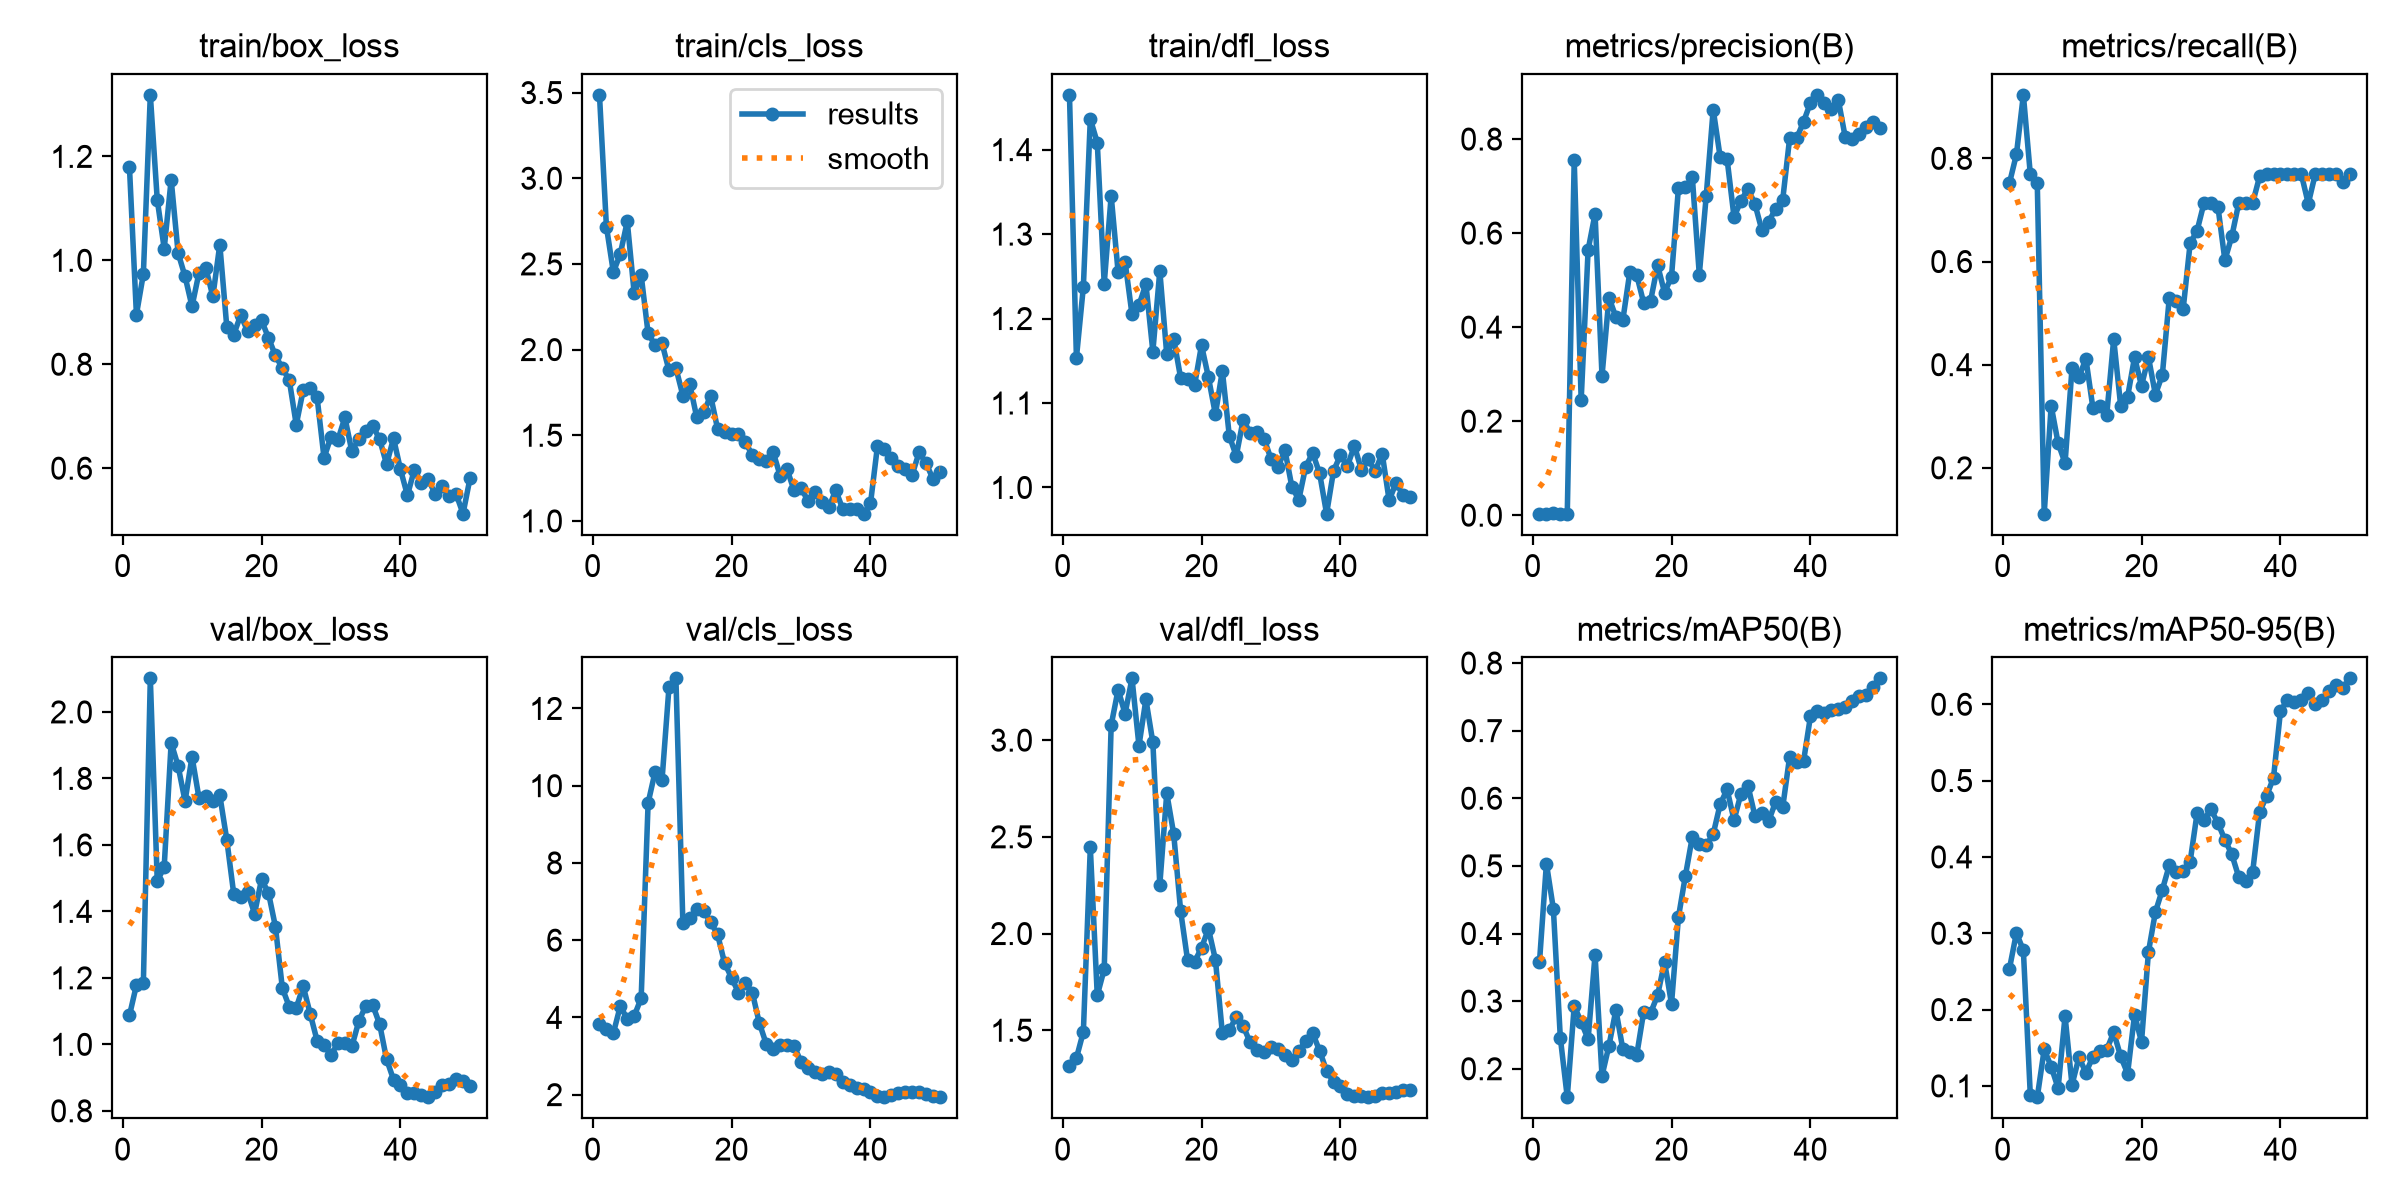

The data file committed next to this chart (first rows):
epoch, time, train/box_loss, train/cls_loss, train/dfl_loss, metrics/precision(B), metrics/recall(B), metrics/mAP50(B), metrics/mAP50-95(B), val/box_loss, val/cls_loss, val/dfl_loss, lr/pg0, lr/pg1, lr/pg2
1, 9.777, 1.179, 3.487, 1.465, 0.00317, 0.7521, 0.3574, 0.2536, 1.087, 3.831, 1.317, 0.0004168, 0.0004168, 0.0004168
2, 15.17, 0.8955, 2.718, 1.154, 0.00337, 0.8077, 0.5035, 0.3004, 1.178, 3.704, 1.356, 0.0009532, 0.0009532, 0.0009532
3, 20.4, 0.9735, 2.452, 1.238, 0.00392, 0.9231, 0.4365, 0.2776, 1.185, 3.593, 1.492, 0.001468, 0.001468, 0.001468
4, 26.17, 1.318, 2.559, 1.436, 0.00314, 0.7692, 0.246, 0.08779, 2.101, 4.295, 2.445, 0.001568, 0.001568, 0.001568
5, 32.69, 1.116, 2.748, 1.408, 0.00315, 0.7521, 0.1579, 0.0852, 1.49, 3.956, 1.68, 0.001535, 0.001535, 0.001535
6, 38.84, 1.023, 2.327, 1.241, 0.7555, 0.1111, 0.2929, 0.1479, 1.535, 4.037, 1.816, 0.001502, 0.001502, 0.001502
7, 56.16, 1.155, 2.435, 1.346, 0.2447, 0.3205, 0.2691, 0.1253, 1.907, 4.499, 3.077, 0.001469, 0.001469, 0.001469
8, 67.28, 1.014, 2.094, 1.255, 0.5643, 0.2479, 0.2437, 0.09705, 1.837, 9.554, 3.261, 0.001436, 0.001436, 0.001436
9, 72.94, 0.9689, 2.027, 1.267, 0.6409, 0.2094, 0.3687, 0.1914, 1.732, 10.35, 3.137, 0.001403, 0.001403, 0.001403
10, 78.42, 0.9113, 2.037, 1.205, 0.2962, 0.3932, 0.1895, 0.1014, 1.865, 10.14, 3.319, 0.00137, 0.00137, 0.00137
11, 83.68, 0.9757, 1.88, 1.216, 0.4628, 0.3761, 0.2342, 0.1375, 1.742, 12.54, 2.971, 0.001337, 0.001337, 0.001337
12, 88.93, 0.9843, 1.893, 1.241, 0.4214, 0.4113, 0.2871, 0.1173, 1.747, 12.78, 3.21, 0.001304, 0.001304, 0.001304
13, 94.28, 0.9305, 1.732, 1.161, 0.4156, 0.3168, 0.2286, 0.1381, 1.731, 6.456, 2.988, 0.001271, 0.001271, 0.001271
14, 99.63, 1.03, 1.796, 1.256, 0.5168, 0.3205, 0.2251, 0.1461, 1.749, 6.585, 2.252, 0.001238, 0.001238, 0.001238
15, 105, 0.8725, 1.604, 1.158, 0.5106, 0.3034, 0.2206, 0.1477, 1.616, 6.814, 2.726, 0.001205, 0.001205, 0.001205
16, 110.2, 0.8568, 1.634, 1.176, 0.4511, 0.4497, 0.2844, 0.1702, 1.453, 6.749, 2.515, 0.001172, 0.001172, 0.001172
17, 122, 0.8943, 1.731, 1.13, 0.4566, 0.3205, 0.2828, 0.1387, 1.443, 6.464, 2.116, 0.001139, 0.001139, 0.001139
18, 134.6, 0.864, 1.537, 1.128, 0.5315, 0.3376, 0.3087, 0.1161, 1.459, 6.148, 1.862, 0.001106, 0.001106, 0.001106
19, 140.4, 0.8756, 1.517, 1.121, 0.4736, 0.4145, 0.3579, 0.1933, 1.393, 5.409, 1.854, 0.001073, 0.001073, 0.001073
20, 145.7, 0.8847, 1.508, 1.168, 0.507, 0.359, 0.2959, 0.1577, 1.496, 5.03, 1.926, 0.00104, 0.00104, 0.00104
21, 151.4, 0.8508, 1.507, 1.13, 0.6968, 0.4145, 0.4242, 0.2755, 1.456, 4.643, 2.025, 0.001007, 0.001007, 0.001007
22, 176.1, 0.8169, 1.459, 1.087, 0.6973, 0.3419, 0.4854, 0.3278, 1.354, 4.881, 1.865, 0.0009739, 0.0009739, 0.0009739
23, 187.3, 0.7924, 1.384, 1.138, 0.7183, 0.3803, 0.543, 0.357, 1.169, 4.641, 1.485, 0.0009409, 0.0009409, 0.0009409
24, 204.9, 0.7692, 1.363, 1.061, 0.5118, 0.5299, 0.5327, 0.389, 1.113, 3.857, 1.501, 0.0009078, 0.0009078, 0.0009078
25, 245.7, 0.6837, 1.348, 1.037, 0.6796, 0.5231, 0.5303, 0.3804, 1.109, 3.313, 1.569, 0.0008748, 0.0008748, 0.0008748
26, 251.6, 0.7503, 1.401, 1.08, 0.8629, 0.5085, 0.547, 0.3821, 1.175, 3.177, 1.521, 0.0008418, 0.0008418, 0.0008418
27, 278.7, 0.7544, 1.264, 1.065, 0.7619, 0.6353, 0.591, 0.3939, 1.092, 3.288, 1.438, 0.0008088, 0.0008088, 0.0008088
28, 285.4, 0.7362, 1.301, 1.066, 0.7574, 0.6598, 0.6131, 0.4573, 1.011, 3.289, 1.396, 0.0007758, 0.0007758, 0.0007758
29, 382.7, 0.6197, 1.178, 1.058, 0.634, 0.7137, 0.5675, 0.449, 0.9987, 3.263, 1.389, 0.0007428, 0.0007428, 0.0007428
30, 390.1, 0.6609, 1.192, 1.034, 0.669, 0.7137, 0.607, 0.4623, 0.969, 2.85, 1.412, 0.0007098, 0.0007098, 0.0007098
31, 396.4, 0.6549, 1.117, 1.024, 0.6942, 0.706, 0.6188, 0.4443, 1.003, 2.699, 1.402, 0.0006768, 0.0006768, 0.0006768
32, 414.2, 0.6976, 1.166, 1.044, 0.6621, 0.6026, 0.574, 0.4225, 1.004, 2.59, 1.373, 0.0006438, 0.0006438, 0.0006438
33, 448.2, 0.6324, 1.112, 1.001, 0.6064, 0.649, 0.5783, 0.4032, 0.9936, 2.541, 1.346, 0.0006108, 0.0006108, 0.0006108
34, 475, 0.6565, 1.079, 0.9854, 0.6246, 0.7137, 0.5669, 0.3735, 1.069, 2.583, 1.39, 0.0005778, 0.0005778, 0.0005778
35, 495.6, 0.672, 1.179, 1.025, 0.6522, 0.7137, 0.5951, 0.3681, 1.116, 2.534, 1.447, 0.0005448, 0.0005448, 0.0005448
36, 501.1, 0.6821, 1.07, 1.041, 0.6704, 0.7137, 0.5865, 0.3806, 1.118, 2.32, 1.484, 0.0005118, 0.0005118, 0.0005118
37, 519, 0.6555, 1.071, 1.017, 0.8018, 0.7651, 0.6613, 0.4586, 1.061, 2.255, 1.394, 0.0004788, 0.0004788, 0.0004788
38, 525.5, 0.6076, 1.07, 0.9689, 0.8014, 0.7692, 0.6537, 0.4797, 0.9551, 2.179, 1.29, 0.0004458, 0.0004458, 0.0004458
39, 531.1, 0.6574, 1.042, 1.02, 0.8367, 0.7692, 0.6547, 0.504, 0.8938, 2.136, 1.233, 0.0004127, 0.0004127, 0.0004127
40, 537.2, 0.5975, 1.102, 1.038, 0.8775, 0.7692, 0.7215, 0.591, 0.8769, 2.061, 1.21, 0.0003797, 0.0003797, 0.0003797
41, 543.4, 0.5477, 1.436, 1.025, 0.894, 0.7692, 0.7284, 0.6057, 0.8522, 1.957, 1.172, 0.0003467, 0.0003467, 0.0003467
42, 549.1, 0.5974, 1.421, 1.049, 0.8778, 0.7692, 0.7262, 0.6028, 0.8534, 1.934, 1.163, 0.0003137, 0.0003137, 0.0003137
43, 555, 0.5713, 1.368, 1.021, 0.864, 0.7692, 0.731, 0.605, 0.8464, 1.981, 1.159, 0.0002807, 0.0002807, 0.0002807
44, 588.1, 0.5786, 1.32, 1.033, 0.8838, 0.7122, 0.7327, 0.6145, 0.841, 2.054, 1.154, 0.0002477, 0.0002477, 0.0002477
45, 593.9, 0.5499, 1.305, 1.02, 0.8041, 0.7692, 0.7346, 0.6008, 0.8561, 2.076, 1.162, 0.0002147, 0.0002147, 0.0002147
46, 617.2, 0.5666, 1.27, 1.04, 0.7992, 0.7692, 0.7431, 0.6061, 0.8769, 2.08, 1.176, 0.0001817, 0.0001817, 0.0001817
47, 622.7, 0.5456, 1.401, 0.9849, 0.8104, 0.7692, 0.7512, 0.6177, 0.8801, 2.074, 1.175, 0.0001487, 0.0001487, 0.0001487
48, 638.6, 0.5505, 1.337, 1.005, 0.8263, 0.7692, 0.7524, 0.6249, 0.8954, 2.023, 1.183, 0.0001157, 0.0001157, 0.0001157
49, 652.3, 0.5124, 1.245, 0.991, 0.8369, 0.754, 0.7648, 0.6213, 0.8902, 1.97, 1.192, 8.26832e-05, 8.26832e-05, 8.26832e-05
50, 678.1, 0.5802, 1.286, 0.989, 0.8232, 0.7692, 0.7773, 0.6339, 0.8747, 1.937, 1.19, 4.96766e-05, 4.96766e-05, 4.96766e-05
